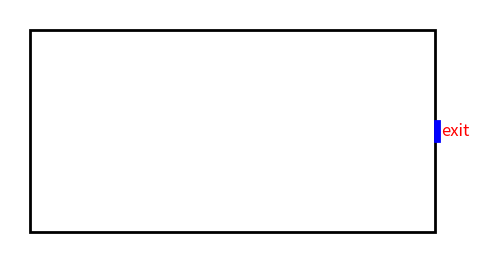

Source code (Python):
import matplotlib.pyplot as plt
import matplotlib.patches as patches

# 创建画布
fig, ax = plt.subplots(figsize=(6, 6))

# 房间尺寸
room_width = 20
room_height = 10
door_width = 1  # 门的高度（竖直方向）

# 添加房间（矩形）
room = patches.Rectangle((0, 0), room_width, room_height, linewidth=2, edgecolor='black', facecolor='none')
ax.add_patch(room)



# 添加中间门（蓝色）
door = patches.Rectangle((room_width, room_height / 2 - door_width / 2),
                         0.2, door_width,
                         linewidth=2, edgecolor='blue', facecolor='blue')
ax.add_patch(door)

# 添加出口文字（门外）
ax.text(room_width + 0.3, room_height / 2, 'exit', fontsize=12, va='center', color='red')

# 设置图形属性
ax.set_xlim(-1, room_width + 2)
ax.set_ylim(-1, room_height + 1)
ax.set_aspect('equal')
ax.axis('off')

# 保存图像
plt.savefig("room_single_blue_door.png", bbox_inches='tight', pad_inches=0.1, dpi=300)
plt.show()
